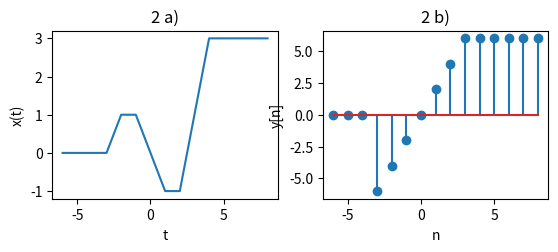

The script that saved this image:
import numpy as np
import matplotlib.pyplot as plt

def u_(t):
    if t>=0:
        return 1
    else:
        return 0

t = np.arange(-6.0, 8.0, 0.01)
u = np.vectorize(u_)

xa = ((3 + t) * u(t + 3)) - ((2 + t) * u(t + 2)) - ((t + 1) * u(t + 1)) + ((t - 1) * u(t - 1)) + ((2*t - 4) * u(t - 2)) + ((-t*2 + 8) * u(t - 4))



plt.subplot(221)

plt.ylabel('x(t)')
plt.xlabel('t')
plt.plot(t,xa)
plt.title('2 a)')

t = np.arange(-6.0, 9.0, 1)
xb = (2*t)*u(t+3) - (2*(t-3))*u(t-3)
plt.subplot(222)
plt.ylabel('y[n]')
plt.xlabel('n')
plt.stem(t, xb)
plt.title('2 b)')

plt.show()